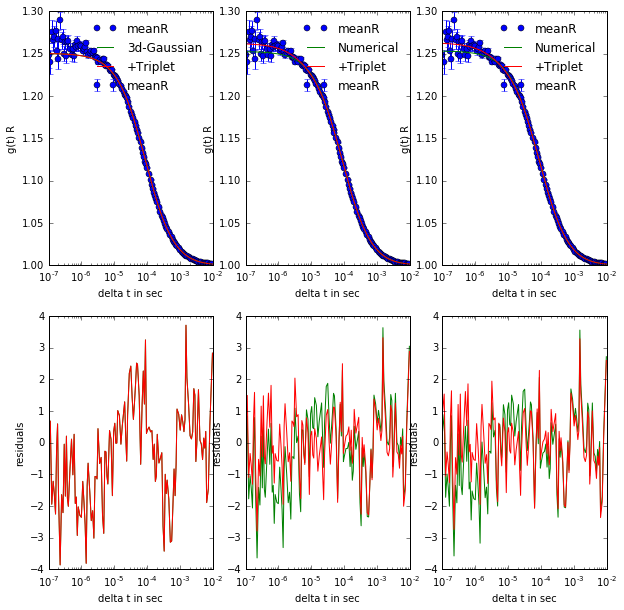

Data behind this chart, as committed beside it:
, Gfit, NRfit, NRres, NTRfit, NTRres, NTfit, NTres, Nfit, Nres, Tfit, Tres, delta_t, g(t), std_err, std_err_fit
7, 1.25, 1.253, 0.3213, 1.262, 0.9358, 1.262, 0.8937, 1.252, 0.2769, 1.25, 0.1226, 1e-07, 1.248, 0.05116, 0.01483
8, 1.25, 1.253, 0.8892, 1.262, 1.533, 1.262, 1.49, 1.252, 0.8425, 1.25, 0.68, 1.13e-07, 1.241, 0.07138, 0.01407
9, 1.25, 1.253, -1.723, 1.262, -1.053, 1.261, -1.098, 1.252, -1.772, 1.25, -1.942, 1.25e-07, 1.276, 0.05282, 0.01346
10, 1.25, 1.253, -0.99, 1.262, -0.2941, 1.261, -0.3403, 1.252, -1.041, 1.25, -1.218, 1.38e-07, 1.266, 0.04498, 0.01288
11, 1.25, 1.253, -1.403, 1.262, -0.6848, 1.261, -0.7321, 1.252, -1.456, 1.25, -1.64, 1.5e-07, 1.27, 0.06149, 0.01241
12, 1.25, 1.253, -2.006, 1.262, -1.263, 1.261, -1.312, 1.252, -2.06, 1.25, -2.251, 1.63e-07, 1.277, 0.05355, 0.01195
13, 1.25, 1.253, 0.009047, 1.262, 0.7717, 1.261, 0.7225, 1.252, -0.04747, 1.25, -0.244, 1.75e-07, 1.253, 0.05963, 0.01156
14, 1.25, 1.253, 0.8523, 1.262, 1.636, 1.261, 1.586, 1.252, 0.7939, 1.25, 0.5911, 1.88e-07, 1.243, 0.05192, 0.01119
15, 1.25, 1.253, -1.296, 1.262, -0.4939, 1.261, -0.5446, 1.252, -1.356, 1.25, -1.565, 2e-07, 1.267, 0.06658, 0.01087
16, 1.25, 1.253, -3.573, 1.261, -2.734, 1.261, -2.786, 1.252, -3.636, 1.25, -3.856, 2.25e-07, 1.289, 0.03804, 0.01029
17, 1.25, 1.253, -1.345, 1.261, -0.4725, 1.261, -0.5252, 1.252, -1.411, 1.25, -1.642, 2.5e-07, 1.266, 0.05269, 0.009786
18, 1.25, 1.253, -1.898, 1.261, -0.9952, 1.261, -1.049, 1.252, -1.967, 1.25, -2.208, 2.75e-07, 1.27, 0.05217, 0.00935
19, 1.25, 1.252, 0.2742, 1.261, 1.205, 1.26, 1.152, 1.252, 0.2023, 1.25, -0.04836, 3e-07, 1.25, 0.03234, 0.008966
20, 1.25, 1.252, -1.351, 1.261, -0.394, 1.26, -0.4479, 1.252, -1.426, 1.25, -1.686, 3.25e-07, 1.264, 0.05131, 0.008624
21, 1.249, 1.252, 0.5513, 1.26, 1.533, 1.26, 1.479, 1.252, 0.4742, 1.249, 0.2052, 3.5e-07, 1.248, 0.04892, 0.008318
22, 1.249, 1.252, -1.396, 1.26, -0.3919, 1.26, -0.4458, 1.252, -1.476, 1.249, -1.754, 3.75e-07, 1.263, 0.04457, 0.008041
23, 1.249, 1.252, -1.639, 1.26, -0.6137, 1.26, -0.6673, 1.252, -1.721, 1.249, -2.007, 4e-07, 1.265, 0.03391, 0.007789
24, 1.249, 1.252, -0.4203, 1.26, 0.6432, 1.259, 0.5905, 1.251, -0.5066, 1.249, -0.8084, 4.5e-07, 1.255, 0.0314, 0.007347
25, 1.249, 1.252, 0.5174, 1.26, 1.614, 1.259, 1.562, 1.251, 0.4269, 1.249, 0.1101, 5e-07, 1.248, 0.02468, 0.00697
26, 1.249, 1.252, -0.589, 1.259, 0.5356, 1.259, 0.4861, 1.251, -0.6834, 1.249, -1.014, 5.5e-07, 1.256, 0.02614, 0.006643
27, 1.249, 1.252, 0.7065, 1.259, 1.855, 1.259, 1.808, 1.251, 0.6083, 1.249, 0.2642, 6e-07, 1.247, 0.02746, 0.006358
28, 1.249, 1.251, -1.46, 1.259, -0.2906, 1.258, -0.3355, 1.251, -1.562, 1.249, -1.919, 6.5e-07, 1.26, 0.02446, 0.006104
29, 1.248, 1.251, -1.242, 1.258, -0.05385, 1.258, -0.09619, 1.251, -1.347, 1.248, -1.715, 7e-07, 1.259, 0.02751, 0.005878
30, 1.248, 1.251, -2.439, 1.258, -1.236, 1.258, -1.276, 1.25, -2.547, 1.248, -2.928, 7.5e-07, 1.265, 0.02169, 0.005674
31, 1.248, 1.251, -1.523, 1.258, -0.3084, 1.257, -0.3449, 1.25, -1.635, 1.248, -2.026, 8e-07, 1.259, 0.03149, 0.00549
32, 1.248, 1.251, -1.767, 1.257, -0.5343, 1.257, -0.5643, 1.25, -1.884, 1.248, -2.296, 9e-07, 1.26, 0.02173, 0.005167
33, 1.248, 1.25, -1.802, 1.256, -0.5592, 1.256, -0.5823, 1.25, -1.924, 1.248, -2.355, 1e-06, 1.259, 0.02008, 0.004893
34, 1.247, 1.25, -0.6455, 1.256, 0.6001, 1.256, 0.5842, 1.249, -0.7724, 1.247, -1.221, 1.1e-06, 1.253, 0.01935, 0.004657
35, 1.247, 1.25, -1.28, 1.255, -0.03746, 1.255, -0.046, 1.249, -1.412, 1.247, -1.877, 1.2e-06, 1.255, 0.01951, 0.004451
36, 1.247, 1.249, -1.977, 1.255, -0.7421, 1.255, -0.7432, 1.249, -2.113, 1.247, -2.594, 1.3e-06, 1.258, 0.01863, 0.004269
37, 1.247, 1.249, -3.171, 1.254, -1.948, 1.254, -1.942, 1.249, -3.31, 1.247, -3.806, 1.4e-06, 1.262, 0.01652, 0.004107
38, 1.246, 1.249, -0.6962, 1.254, 0.5107, 1.254, 0.5243, 1.248, -0.839, 1.246, -1.348, 1.5e-06, 1.252, 0.02347, 0.003961
39, 1.246, 1.249, 0.02027, 1.253, 1.208, 1.253, 1.229, 1.248, -0.1258, 1.246, -0.6475, 1.6e-06, 1.248, 0.01526, 0.003829
40, 1.245, 1.248, -0.8469, 1.252, 0.2945, 1.252, 0.329, 1.247, -0.999, 1.245, -1.544, 1.8e-06, 1.251, 0.01156, 0.0036
41, 1.245, 1.247, -1.737, 1.251, -0.65, 1.251, -0.6028, 1.247, -1.894, 1.245, -2.459, 2e-06, 1.253, 0.01067, 0.003406
42, 1.244, 1.247, -1.402, 1.25, -0.3765, 1.25, -0.3178, 1.246, -1.564, 1.244, -2.147, 2.2e-06, 1.251, 0.01364, 0.003239
43, 1.244, 1.246, -2.248, 1.249, -1.288, 1.249, -1.219, 1.246, -2.413, 1.244, -3.012, 2.4e-06, 1.253, 0.009724, 0.003094
44, 1.243, 1.246, -0.2843, 1.248, 0.6072, 1.248, 0.685, 1.245, -0.4529, 1.243, -1.066, 2.6e-06, 1.246, 0.01268, 0.002967
45, 1.243, 1.245, -0.2743, 1.247, 0.5465, 1.248, 0.6319, 1.245, -0.4457, 1.243, -1.071, 2.8e-06, 1.246, 0.01369, 0.002853
46, 1.242, 1.244, -0.3344, 1.246, 0.4148, 1.247, 0.5062, 1.244, -0.5082, 1.242, -1.145, 3e-06, 1.245, 0.01518, 0.002751
47, 1.242, 1.244, 1.263, 1.246, 1.94, 1.246, 2.036, 1.243, 1.087, 1.242, 0.4413, 3.2e-06, 1.241, 0.01366, 0.002659
48, 1.241, 1.243, 0.1808, 1.244, 0.7152, 1.244, 0.8169, 1.242, 0.002419, 1.241, -0.6587, 3.6e-06, 1.242, 0.006813, 0.002499
49, 1.24, 1.242, 0.3869, 1.243, 0.7831, 1.243, 0.8855, 1.241, 0.2071, 1.24, -0.4647, 4e-06, 1.241, 0.01096, 0.002364
50, 1.239, 1.24, -1.439, 1.241, -1.174, 1.241, -1.075, 1.24, -1.619, 1.239, -2.297, 4.4e-06, 1.244, 0.009689, 0.002249
51, 1.238, 1.239, -2, 1.24, -1.859, 1.24, -1.767, 1.239, -2.179, 1.238, -2.861, 4.8e-06, 1.244, 0.008873, 0.002148
52, 1.236, 1.238, 0.5905, 1.238, 0.6158, 1.238, 0.698, 1.238, 0.4123, 1.236, -0.2703, 5.2e-06, 1.237, 0.01105, 0.00206
53, 1.235, 1.237, 0.5656, 1.237, 0.4845, 1.237, 0.5545, 1.237, 0.3894, 1.235, -0.291, 5.6e-06, 1.236, 0.01204, 0.001982
54, 1.234, 1.236, -0.1983, 1.236, -0.377, 1.236, -0.321, 1.236, -0.3717, 1.234, -1.048, 6e-06, 1.236, 0.01134, 0.001912
55, 1.233, 1.235, -0.4635, 1.235, -0.7311, 1.235, -0.6905, 1.235, -0.6336, 1.233, -1.303, 6.4e-06, 1.236, 0.006687, 0.001848
56, 1.232, 1.233, 1.197, 1.232, 0.7761, 1.232, 0.7838, 1.233, 1.035, 1.232, 0.384, 7.2e-06, 1.231, 0.006629, 0.001738
57, 1.23, 1.231, 0.8842, 1.23, 0.3386, 1.23, 0.3125, 1.231, 0.7316, 1.23, 0.1046, 8e-06, 1.229, 0.008533, 0.001646
58, 1.228, 1.229, -0.9316, 1.228, -1.576, 1.228, -1.635, 1.229, -1.074, 1.228, -1.671, 8.8e-06, 1.23, 0.006252, 0.001566
59, 1.226, 1.227, 1.038, 1.226, 0.3161, 1.226, 0.2276, 1.227, 0.9081, 1.226, 0.3432, 9.6e-06, 1.225, 0.008608, 0.001498
60, 1.224, 1.225, 1.258, 1.224, 0.4763, 1.224, 0.3612, 1.225, 1.14, 1.224, 0.6116, 1.04e-05, 1.223, 0.007623, 0.001437
61, 1.222, 1.223, 0.5767, 1.222, -0.2507, 1.222, -0.3885, 1.223, 0.4713, 1.222, -0.01887, 1.12e-05, 1.222, 0.007173, 0.001384
62, 1.22, 1.221, 0.5305, 1.22, -0.33, 1.22, -0.4867, 1.221, 0.4383, 1.22, -0.01146, 1.2e-05, 1.22, 0.008143, 0.001336
63, 1.219, 1.219, 1.499, 1.218, 0.6147, 1.218, 0.4431, 1.219, 1.42, 1.219, 1.012, 1.28e-05, 1.217, 0.005291, 0.001292
64, 1.215, 1.216, 1.229, 1.215, 0.3214, 1.214, 0.1305, 1.216, 1.177, 1.215, 0.8566, 1.44e-05, 1.214, 0.005553, 0.001217
65, 1.212, 1.212, 0.2086, 1.211, -0.702, 1.211, -0.8999, 1.212, 0.1834, 1.212, -0.04817, 1.6e-05, 1.212, 0.00504, 0.001154
66, 1.209, 1.209, 0.6694, 1.208, -0.2297, 1.208, -0.4254, 1.209, 0.6705, 1.209, 0.5283, 1.76e-05, 1.208, 0.004852, 0.0011
... 73 more rows
